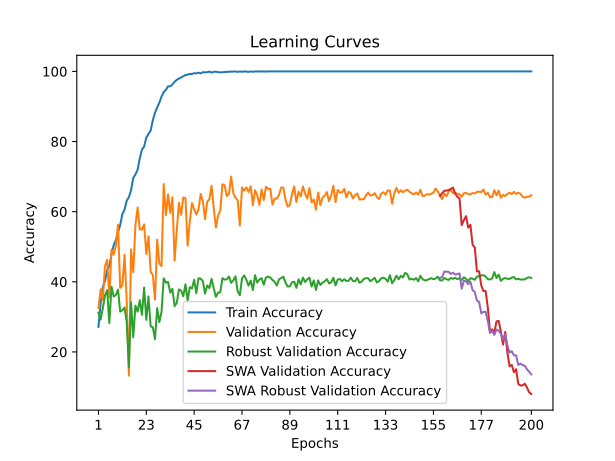

The table this chart was drawn from, first rows:
time; train_accuracy; train_loss; valid_accuracy; valid_loss; valid_accuracy_robust; valid_accuracy_swa; valid_accuracy_robust_swa
144,5874; 27,1557; 0,6027; 32,5317; 0,5313; 31,1904; 32,5317; 31,1904
273,1414; 33,7400; 0,5735; 37,8758; 0,4778; 29,2476; 37,8758; 29,2476
380,9066; 38,5528; 0,5524; 34,8697; 0,4726; 32,4267; 34,8697; 32,4267
490,2285; 40,2239; 0,5517; 44,4890; 0,4417; 36,1003; 44,4890; 36,1003
605,6301; 43,4325; 0,5419; 46,2926; 0,4155; 37,5839; 46,2926; 37,5839
720,8310; 44,4017; 0,5265; 35,4709; 0,4488; 28,2232; 35,4709; 28,2232
837,5819; 47,8443; 0,5060; 49,2318; 0,3925; 38,6083; 49,2318; 38,6083
954,0881; 50,4178; 0,4961; 47,7622; 0,3813; 35,8177; 47,7622; 35,8177
1074,8842; 51,8717; 0,4880; 50,2338; 0,3662; 36,2416; 50,2338; 36,2416
1193,3205; 54,1945; 0,4765; 56,3126; 0,3324; 37,7605; 56,3126; 37,7605
1313,0405; 56,1664; 0,4661; 38,2766; 0,4710; 31,5083; 38,2766; 31,5083
1435,7569; 59,3416; 0,4545; 39,0114; 0,4939; 31,8969; 39,0114; 31,8969
1551,2835; 60,5949; 0,4487; 47,6954; 0,3448; 32,6740; 47,6954; 32,6740
1661,5665; 63,1350; 0,4408; 34,3353; 0,4422; 28,4705; 34,3353; 28,4705
1776,0078; 64,1377; 0,4356; 13,2265; 0,7139; 15,6482; 13,2265; 15,6482
1893,9470; 66,1430; 0,4258; 49,2318; 0,3611; 34,1575; 49,2318; 34,1575
2015,7790; 69,6357; 0,4190; 42,7522; 0,3893; 24,1964; 42,7522; 24,1964
2134,2241; 70,6049; 0,4162; 56,1790; 0,3036; 33,2038; 56,1790; 33,2038
2253,0162; 71,9753; 0,4122; 61,1890; 0,3034; 31,5083; 61,1890; 31,5083
2369,4134; 75,2005; 0,4027; 54,9098; 0,3223; 34,7580; 54,9098; 34,7580
2482,3151; 77,7072; 0,3974; 54,9098; 0,3153; 30,5899; 54,9098; 30,5899
2599,5631; 78,5762; 0,3933; 56,3794; 0,3235; 38,3610; 56,3794; 38,3610
2716,9206; 81,0996; 0,3879; 47,9626; 0,3174; 29,1416; 47,9626; 29,1416
2830,2480; 82,1858; 0,3842; 52,9726; 0,3777; 35,8531; 52,9726; 35,8531
2936,2045; 83,1217; 0,3833; 42,8858; 0,4593; 27,2695; 42,8858; 27,2695
3050,6213; 86,0795; 0,3758; 41,9506; 0,4033; 27,0576; 41,9506; 27,0576
3160,5702; 88,2186; 0,3713; 34,9365; 0,4805; 23,6312; 34,9365; 23,6312
3272,2940; 89,7560; 0,3681; 52,0374; 0,3240; 32,4974; 52,0374; 32,4974
3380,4277; 91,0929; 0,3641; 45,2238; 0,3505; 28,5058; 45,2238; 28,5058
3485,5687; 92,8309; 0,3612; 44,4890; 0,3655; 31,4730; 44,4890; 31,4730
3589,3453; 94,1176; 0,3573; 67,8691; 0,2672; 41,0102; 67,8691; 41,0102
3695,4647; 94,7360; 0,3559; 58,9846; 0,2849; 39,7739; 58,9846; 39,7739
3800,2784; 95,7553; 0,3530; 64,9299; 0,2632; 39,9505; 64,9299; 39,9505
3903,9374; 95,7553; 0,3530; 59,6526; 0,2847; 36,9128; 59,6526; 36,9128
4006,8709; 96,2901; 0,3510; 64,1283; 0,2670; 38,0078; 64,1283; 38,0078
4117,2313; 97,0588; 0,3484; 46,0254; 0,3992; 33,0625; 46,0254; 33,0625
4232,8557; 97,5936; 0,3469; 54,6426; 0,2925; 34,0162; 54,6426; 34,0162
4348,1414; 97,9612; 0,3454; 62,5251; 0,2651; 37,8312; 62,5251; 37,8312
4472,5642; 98,2620; 0,3438; 59,1182; 0,2842; 37,4779; 59,1182; 37,4779
4584,2500; 98,6464; 0,3425; 64,0615; 0,2923; 35,8884; 64,0615; 35,8884
4706,3510; 98,9639; 0,3407; 63,8611; 0,2753; 39,2794; 63,8611; 39,2794
4816,5743; 99,0809; 0,3409; 50,3006; 0,3130; 34,7227; 50,3006; 34,7227
4926,7256; 99,2647; 0,3398; 57,1810; 0,2908; 38,4670; 57,1810; 38,4670
5030,6807; 99,2647; 0,3401; 62,4582; 0,2784; 38,1137; 62,4582; 38,1137
5135,0990; 99,4987; 0,3388; 60,7214; 0,2777; 40,5864; 60,7214; 40,5864
5237,9099; 99,4318; 0,3398; 59,1850; 0,2827; 36,7361; 59,1850; 36,7361
5341,5369; 99,6491; 0,3381; 60,6546; 0,2902; 41,0456; 60,6546; 41,0456
5451,8820; 99,4318; 0,3374; 65,0635; 0,2779; 40,8690; 65,0635; 40,8690
5558,5226; 99,7828; 0,3365; 62,9927; 0,2634; 40,1978; 62,9927; 40,1978
5667,0318; 99,7326; 0,3368; 57,8490; 0,2803; 36,6302; 57,8490; 36,6302
5777,6405; 99,7828; 0,3353; 62,8591; 0,2673; 38,9615; 62,8591; 38,9615
5891,8148; 99,9499; 0,3352; 63,5271; 0,2704; 38,2197; 63,5271; 38,2197
6006,5045; 99,6658; 0,3358; 67,4015; 0,2590; 40,8690; 67,4015; 40,8690
6117,2902; 99,8830; 0,3349; 60,9218; 0,2724; 38,1844; 60,9218; 38,1844
6228,7600; 99,9164; 0,3353; 55,5110; 0,3034; 35,7118; 55,5110; 35,7118
6339,5660; 99,7995; 0,3352; 58,9178; 0,2841; 36,9481; 58,9178; 36,9481
6449,3336; 99,7326; 0,3360; 60,3206; 0,2790; 37,0187; 60,3206; 37,0187
6558,7578; 99,7828; 0,3345; 67,8023; 0,2628; 41,0456; 67,8023; 41,0456
6665,6944; 99,8496; 0,3341; 67,5351; 0,2662; 40,6217; 67,5351; 40,6217
6772,3926; 99,8663; 0,3341; 64,4623; 0,2704; 40,7277; 64,4623; 40,7277
... 140 more rows
